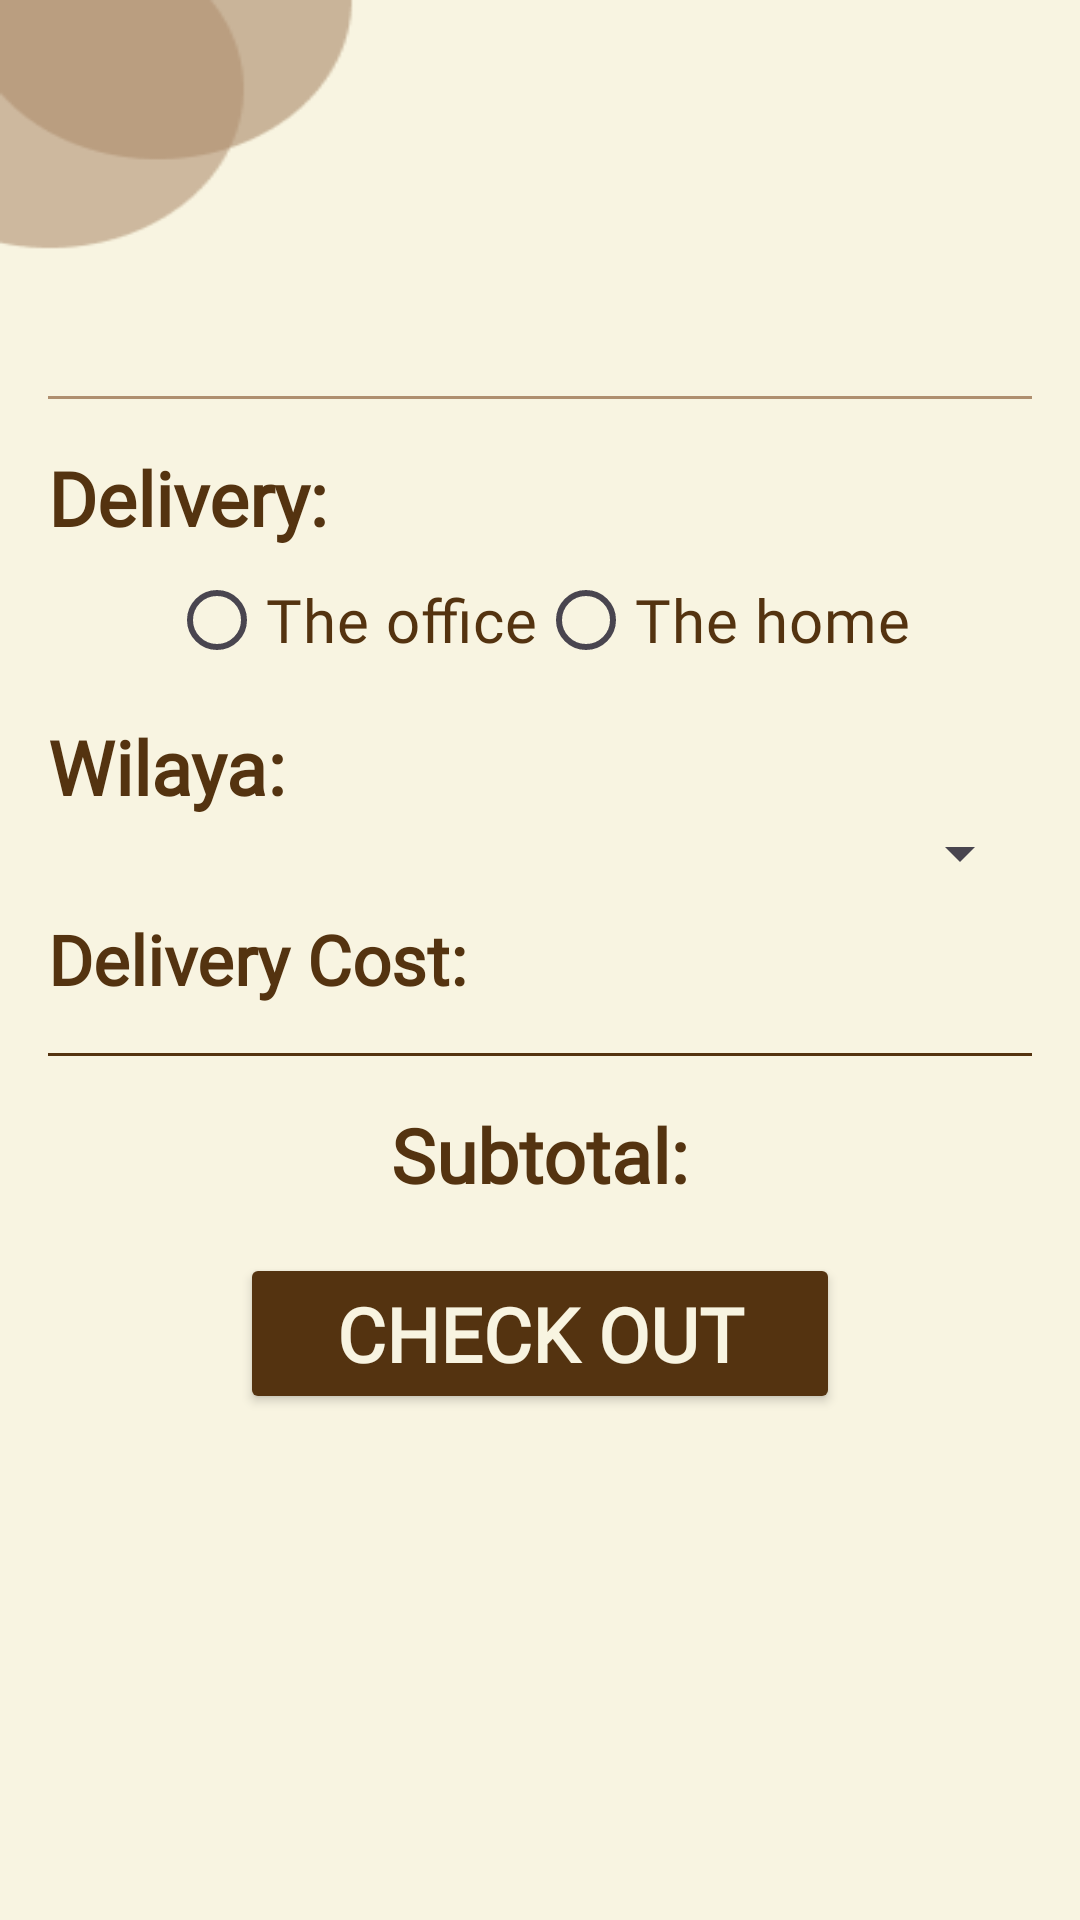

This screen was rendered from an Android layout file. Write that file and the resources it references.
<!-- AndroidManifest.xml: application theme Theme._8_Miracle -->
<!-- res/layout/fragment_cart.xml -->
<?xml version="1.0" encoding="utf-8"?>
<ScrollView xmlns:android="http://schemas.android.com/apk/res/android"
    android:layout_width="match_parent"
    android:layout_height="match_parent"
    android:background="@drawable/hut"
    android:padding="16dp">

    <LinearLayout
        android:layout_width="match_parent"
        android:layout_height="wrap_content"
        android:paddingTop="100dp"
        android:orientation="vertical">


        <androidx.recyclerview.widget.RecyclerView
            android:id="@+id/cart_recycler"
            android:layout_width="300dp"
            android:layout_height="wrap_content"
            android:layout_gravity="center_horizontal"
            android:layout_marginBottom="16dp"/>


        <View
            android:layout_width="match_parent"
            android:layout_height="1dp"
            android:background="@color/Brown1"
            android:layout_marginBottom="16dp"/>

        <TextView
            android:layout_width="wrap_content"
            android:layout_height="wrap_content"
            android:text="Delivery:"
            android:fontFamily="@font/pacifico"
            android:textColor="@color/Brown3"
            android:textStyle="bold"
            android:textSize="25sp" />

        <RadioGroup
            android:id="@+id/delivery_options"
            android:layout_width="wrap_content"
            android:layout_height="wrap_content"
            android:outlineAmbientShadowColor="@color/Brown3"
            android:outlineSpotShadowColor="@color/Brown3"
            android:layout_gravity="center_horizontal"
            android:orientation="horizontal">

            <RadioButton
                android:id="@+id/delivery_office"
                android:layout_width="wrap_content"
                android:layout_height="wrap_content"
                android:text="The office"
                android:textSize="20sp"
                android:fontFamily="@font/adlam_display"
                android:textColor="@color/Brown3" />

            <RadioButton
                android:id="@+id/delivery_home"
                android:layout_width="wrap_content"
                android:layout_height="wrap_content"
                android:text="The home"
                android:textSize="20sp"
                android:fontFamily="@font/adlam_display"
                android:textColor="@color/Brown3" />
        </RadioGroup>

        <TextView
            android:layout_width="wrap_content"
            android:layout_height="wrap_content"
            android:text="Wilaya:"
            android:fontFamily="@font/pacifico"
            android:textColor="@color/Brown3"
            android:textStyle="bold"
            android:textSize="25sp"
            android:layout_marginTop="8dp" />

        <Spinner
            android:id="@+id/wilaya_spinner"
            android:layout_width="match_parent"
            android:layout_height="wrap_content"
            android:textSize="23sp"
            android:fontFamily="@font/adlam_display"
            android:textColor="@color/Brown3"
            android:padding="8dp"/>

        <TextView
            android:id="@+id/delivery_cost_text"
            android:layout_width="wrap_content"
            android:layout_height="wrap_content"
            android:text="Delivery Cost: "
            android:fontFamily="@font/pacifico"
            android:textColor="@color/Brown3"
            android:textStyle="bold"
            android:textSize="23sp"
            android:layout_marginTop="8dp" />

        <View
            android:layout_width="match_parent"
            android:layout_height="1dp"
            android:background="@color/Brown3"
            android:layout_marginTop="16dp"
            android:layout_marginBottom="16dp"/>

        <LinearLayout
            android:layout_width="match_parent"
            android:layout_height="wrap_content"
            android:orientation="horizontal"
            android:gravity="center_horizontal">

            <TextView
                android:layout_width="wrap_content"
                android:layout_height="wrap_content"
                android:text="Subtotal:"
                android:fontFamily="@font/pacifico"
                android:textColor="@color/Brown3"
                android:textStyle="bold"
                android:textSize="25sp" />

            <TextView
                android:id="@+id/subtotal_text"
                android:layout_width="wrap_content"
                android:layout_height="wrap_content"
                android:textSize="20sp"
                android:fontFamily="@font/adlam_display"
                android:textColor="@color/Brown3"/>
        </LinearLayout>

        <Button
            android:id="@+id/checkout_button"
            android:layout_width="200dp"
            android:layout_height="wrap_content"
            android:text="Check out"
            android:fontFamily="@font/pacifico"
            android:textColor="@color/Beige"
            android:textStyle="bold"
            android:textSize="25sp"
            android:backgroundTint="@color/Brown3"
            android:padding="10dp"
            android:layout_gravity="center"
            android:layout_marginTop="16dp"/>
    </LinearLayout>
</ScrollView>
<!-- resources referenced by this layout -->
<resources>
  <color name="Beige">#F8F4E1</color>
  <color name="Brown1">#AF8F6F</color>
  <color name="Brown3">#543310</color>
  <!-- drawable hut: png bitmap (drawable, 4586 bytes) -->
  <style name="Theme._8_Miracle" parent="Base.Theme._8_Miracle" />
  <style name="Base.Theme._8_Miracle" parent="Theme.Material3.Light.NoActionBar">
          
          <item name="android:forceDarkAllowed" tools:targetApi="q">false</item>
          
          <item name="android:statusBarColor">@android:color/transparent</item>
  
      </style>
</resources>
